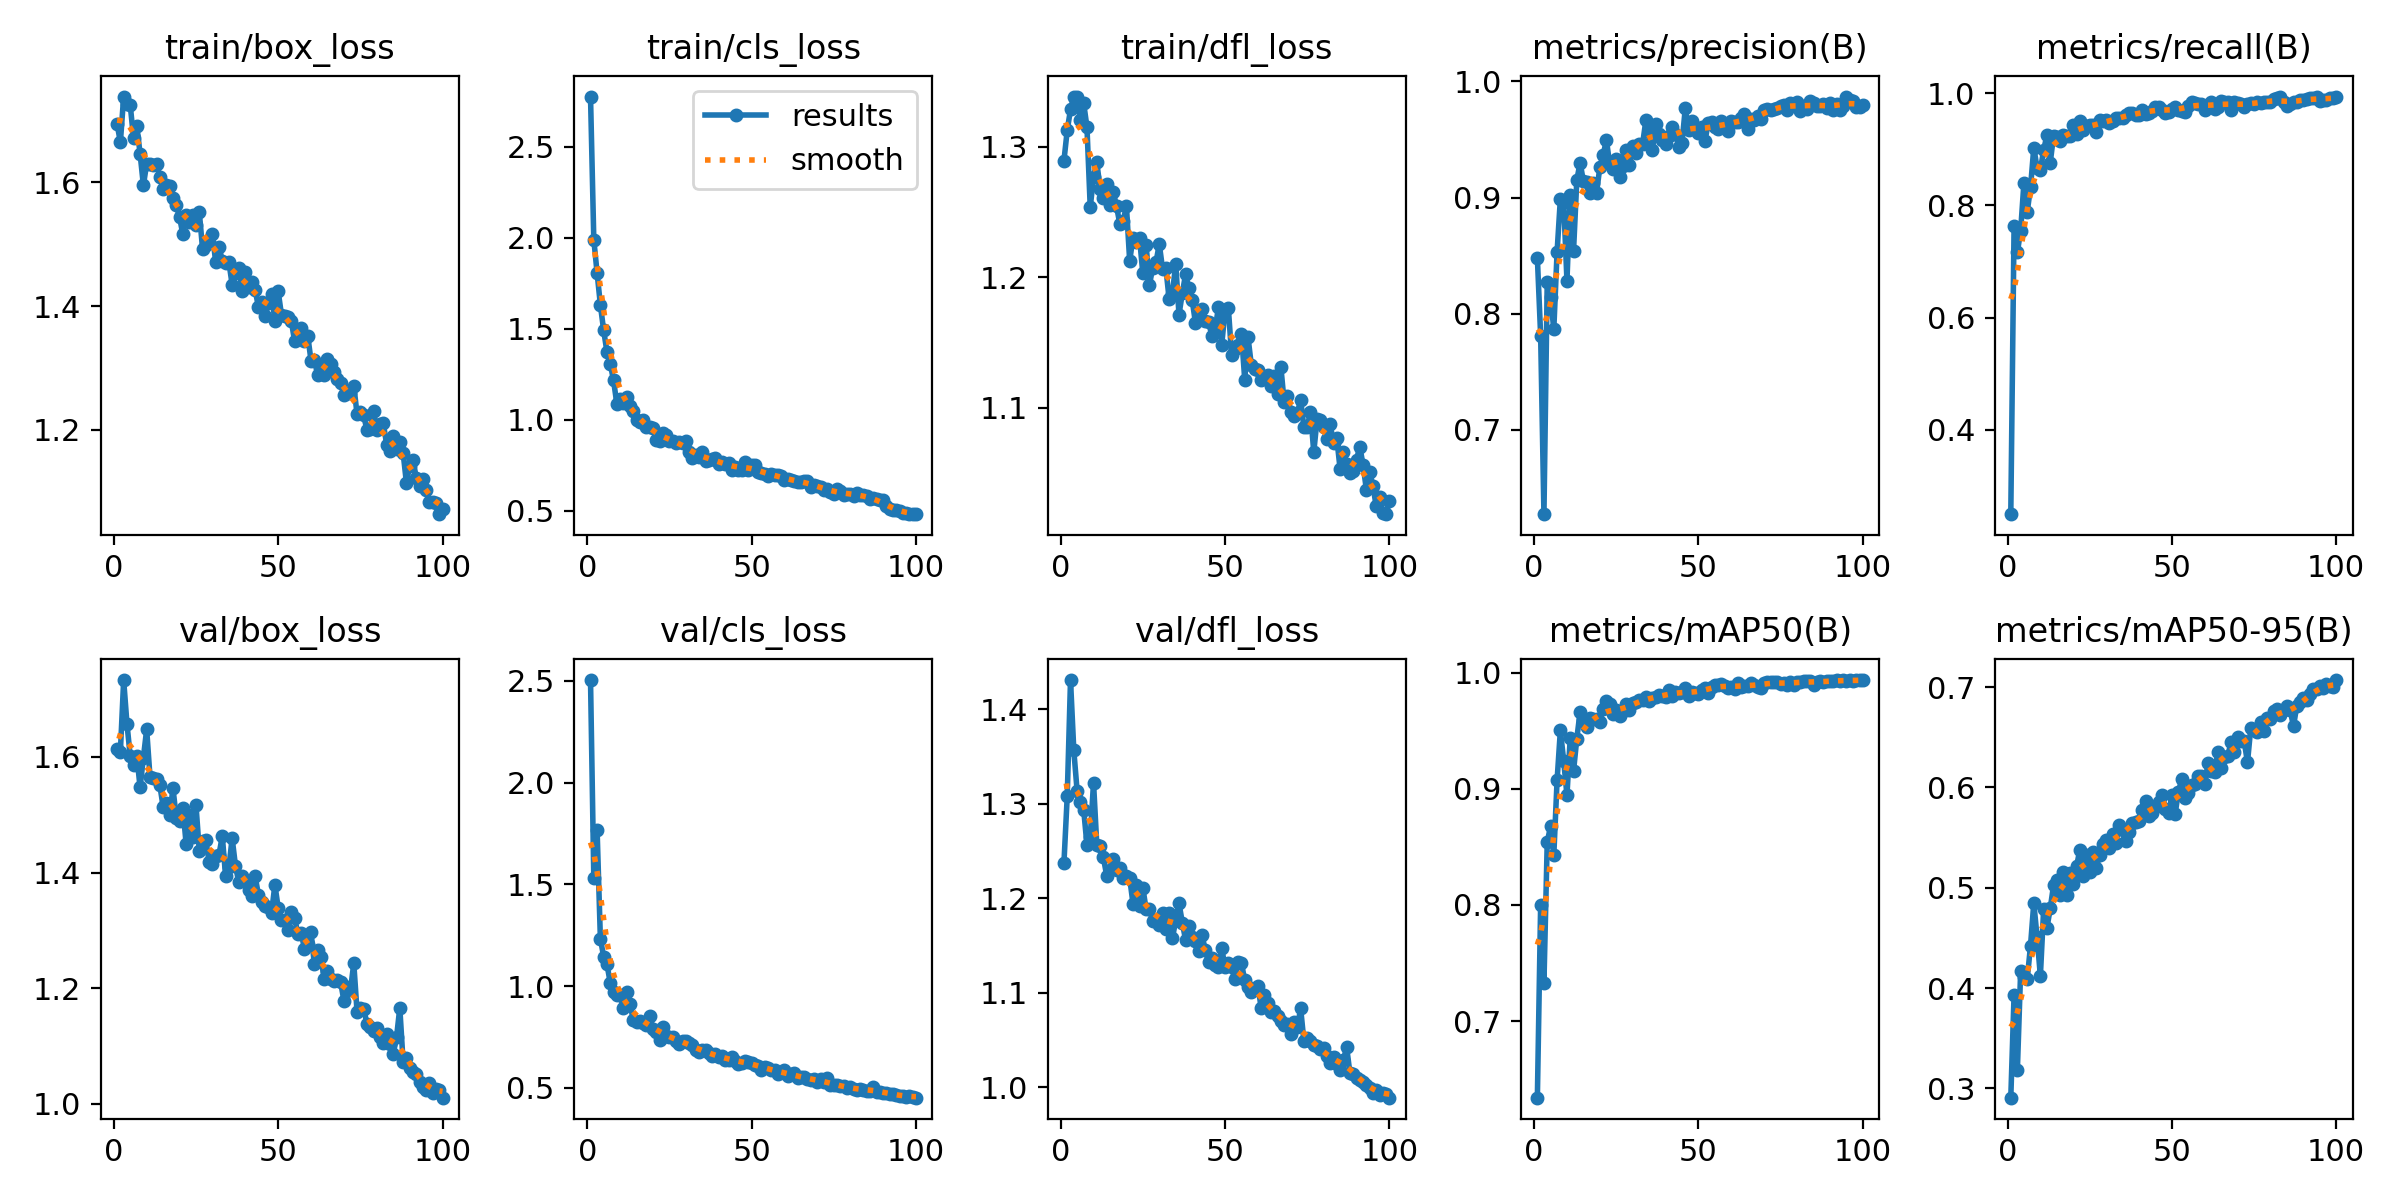

Data behind this chart, as committed beside it:
epoch, train/box_loss, train/cls_loss, train/dfl_loss, metrics/precision(B), metrics/recall(B), metrics/mAP50(B), metrics/mAP50-95(B), val/box_loss, val/cls_loss, val/dfl_loss, lr/pg0, lr/pg1, lr/pg2
1, 1.695, 2.776, 1.289, 0.848, 0.25, 0.6342, 0.2907, 1.614, 2.503, 1.237, 0.0005499, 0.0005499, 0.0005499
2, 1.665, 1.99, 1.313, 0.7811, 0.7641, 0.8003, 0.3935, 1.609, 1.532, 1.308, 0.001095, 0.001095, 0.001095
3, 1.739, 1.808, 1.329, 0.6276, 0.7166, 0.7332, 0.3182, 1.733, 1.769, 1.431, 0.001628, 0.001628, 0.001628
4, 1.728, 1.632, 1.339, 0.8275, 0.755, 0.854, 0.4169, 1.658, 1.233, 1.357, 0.001618, 0.001618, 0.001618
5, 1.725, 1.491, 1.338, 0.8141, 0.8408, 0.8676, 0.4106, 1.601, 1.144, 1.314, 0.001601, 0.001601, 0.001601
6, 1.672, 1.373, 1.321, 0.7867, 0.7888, 0.8428, 0.409, 1.585, 1.108, 1.302, 0.001584, 0.001584, 0.001584
7, 1.692, 1.309, 1.333, 0.8533, 0.8321, 0.9073, 0.4422, 1.602, 1.016, 1.294, 0.001568, 0.001568, 0.001568
8, 1.646, 1.217, 1.315, 0.8989, 0.903, 0.9503, 0.4849, 1.547, 0.9699, 1.256, 0.001551, 0.001551, 0.001551
9, 1.595, 1.09, 1.254, 0.8962, 0.8667, 0.9243, 0.4504, 1.599, 0.9547, 1.264, 0.001535, 0.001535, 0.001535
10, 1.631, 1.113, 1.277, 0.8285, 0.8632, 0.8945, 0.4121, 1.648, 0.955, 1.322, 0.001519, 0.001519, 0.001519
11, 1.63, 1.091, 1.288, 0.9022, 0.8989, 0.9437, 0.4791, 1.566, 0.8913, 1.256, 0.001502, 0.001502, 0.001502
12, 1.629, 1.128, 1.268, 0.854, 0.9255, 0.9151, 0.4599, 1.563, 0.9692, 1.255, 0.001486, 0.001486, 0.001486
13, 1.63, 1.078, 1.261, 0.915, 0.876, 0.9432, 0.4794, 1.562, 0.9137, 1.243, 0.001469, 0.001469, 0.001469
14, 1.609, 1.048, 1.271, 0.93, 0.9242, 0.9661, 0.5023, 1.551, 0.8347, 1.224, 0.001453, 0.001453, 0.001453
15, 1.589, 0.997, 1.256, 0.914, 0.9214, 0.9595, 0.5078, 1.514, 0.8227, 1.23, 0.001436, 0.001436, 0.001436
16, 1.596, 0.991, 1.265, 0.9131, 0.914, 0.953, 0.4924, 1.521, 0.8266, 1.241, 0.001419, 0.001419, 0.001419
17, 1.595, 0.9998, 1.255, 0.9037, 0.9251, 0.9611, 0.5154, 1.499, 0.8205, 1.23, 0.001403, 0.001403, 0.001403
18, 1.575, 0.9598, 1.241, 0.9121, 0.9234, 0.9597, 0.4928, 1.546, 0.8096, 1.232, 0.001386, 0.001386, 0.001386
19, 1.563, 0.9632, 1.243, 0.9042, 0.9245, 0.9601, 0.5145, 1.495, 0.8544, 1.221, 0.00137, 0.00137, 0.00137
20, 1.544, 0.9526, 1.255, 0.9259, 0.9433, 0.9578, 0.504, 1.49, 0.7919, 1.224, 0.001353, 0.001353, 0.001353
21, 1.516, 0.8886, 1.212, 0.9365, 0.9266, 0.969, 0.5212, 1.512, 0.7745, 1.221, 0.001337, 0.001337, 0.001337
22, 1.547, 0.885, 1.23, 0.9494, 0.9498, 0.9753, 0.5378, 1.45, 0.7346, 1.194, 0.00132, 0.00132, 0.00132
23, 1.537, 0.9264, 1.227, 0.9289, 0.9339, 0.9726, 0.5115, 1.5, 0.7997, 1.214, 0.001304, 0.001304, 0.001304
24, 1.547, 0.9168, 1.23, 0.9248, 0.9408, 0.9642, 0.5321, 1.462, 0.7556, 1.192, 0.001287, 0.001287, 0.001287
25, 1.531, 0.883, 1.203, 0.9327, 0.9441, 0.9676, 0.516, 1.516, 0.7487, 1.211, 0.001271, 0.001271, 0.001271
26, 1.552, 0.8843, 1.225, 0.9178, 0.9432, 0.9627, 0.5357, 1.438, 0.7528, 1.188, 0.001254, 0.001254, 0.001254
27, 1.493, 0.8708, 1.194, 0.9274, 0.9313, 0.9669, 0.5201, 1.455, 0.7291, 1.188, 0.001238, 0.001238, 0.001238
28, 1.498, 0.8781, 1.207, 0.9413, 0.9525, 0.9733, 0.5322, 1.456, 0.7166, 1.176, 0.001221, 0.001221, 0.001221
29, 1.504, 0.8712, 1.211, 0.928, 0.9511, 0.9678, 0.5439, 1.419, 0.7288, 1.177, 0.001205, 0.001205, 0.001205
30, 1.516, 0.8842, 1.226, 0.9446, 0.9516, 0.9737, 0.5474, 1.415, 0.729, 1.171, 0.001188, 0.001188, 0.001188
31, 1.471, 0.8219, 1.206, 0.9385, 0.947, 0.9745, 0.5398, 1.429, 0.7207, 1.184, 0.001172, 0.001172, 0.001172
32, 1.496, 0.7896, 1.207, 0.9457, 0.9499, 0.9764, 0.5535, 1.431, 0.7117, 1.168, 0.001155, 0.001155, 0.001155
33, 1.473, 0.807, 1.183, 0.9459, 0.9567, 0.9766, 0.5441, 1.463, 0.6886, 1.185, 0.001139, 0.001139, 0.001139
34, 1.469, 0.7984, 1.187, 0.9663, 0.9562, 0.9786, 0.5628, 1.394, 0.6744, 1.158, 0.001122, 0.001122, 0.001122
35, 1.471, 0.8229, 1.21, 0.9566, 0.9557, 0.9754, 0.5572, 1.409, 0.6881, 1.177, 0.001106, 0.001106, 0.001106
36, 1.435, 0.7764, 1.171, 0.9412, 0.9605, 0.9783, 0.5463, 1.459, 0.6861, 1.195, 0.001089, 0.001089, 0.001089
37, 1.454, 0.782, 1.188, 0.9631, 0.9644, 0.9786, 0.5557, 1.412, 0.6719, 1.174, 0.001073, 0.001073, 0.001073
38, 1.462, 0.7836, 1.202, 0.955, 0.9641, 0.981, 0.5647, 1.384, 0.6558, 1.156, 0.001056, 0.001056, 0.001056
39, 1.425, 0.7887, 1.192, 0.9495, 0.9609, 0.9795, 0.5651, 1.394, 0.6655, 1.171, 0.00104, 0.00104, 0.00104
40, 1.456, 0.7599, 1.183, 0.9462, 0.9613, 0.9788, 0.5662, 1.385, 0.6517, 1.159, 0.001023, 0.001023, 0.001023
41, 1.431, 0.7693, 1.165, 0.9527, 0.9708, 0.9853, 0.5778, 1.369, 0.6546, 1.155, 0.001007, 0.001007, 0.001007
42, 1.438, 0.7591, 1.173, 0.9606, 0.9637, 0.9794, 0.5865, 1.359, 0.6376, 1.144, 0.0009904, 0.0009904, 0.0009904
43, 1.426, 0.7606, 1.176, 0.955, 0.9643, 0.9836, 0.5717, 1.393, 0.6378, 1.161, 0.0009739, 0.0009739, 0.0009739
44, 1.399, 0.7226, 1.166, 0.9437, 0.9688, 0.9825, 0.5745, 1.361, 0.6536, 1.145, 0.0009574, 0.0009574, 0.0009574
45, 1.406, 0.7432, 1.166, 0.9472, 0.9749, 0.9829, 0.5801, 1.349, 0.6336, 1.132, 0.0009409, 0.0009409, 0.0009409
46, 1.383, 0.722, 1.155, 0.9769, 0.9761, 0.9869, 0.5858, 1.343, 0.6171, 1.137, 0.0009243, 0.0009243, 0.0009243
47, 1.405, 0.725, 1.16, 0.9582, 0.9709, 0.9797, 0.5927, 1.34, 0.6216, 1.129, 0.0009078, 0.0009078, 0.0009078
48, 1.42, 0.7668, 1.177, 0.9657, 0.9647, 0.9828, 0.5789, 1.331, 0.6335, 1.127, 0.0008913, 0.0008913, 0.0008913
49, 1.376, 0.7252, 1.148, 0.9593, 0.9658, 0.9828, 0.5741, 1.379, 0.6291, 1.147, 0.0008748, 0.0008748, 0.0008748
50, 1.424, 0.7532, 1.175, 0.9552, 0.9711, 0.982, 0.5919, 1.339, 0.6226, 1.127, 0.0008583, 0.0008583, 0.0008583
51, 1.386, 0.7517, 1.177, 0.9609, 0.9758, 0.9846, 0.5737, 1.318, 0.6138, 1.131, 0.0008418, 0.0008418, 0.0008418
52, 1.385, 0.7148, 1.141, 0.9488, 0.9699, 0.9863, 0.5958, 1.318, 0.6085, 1.127, 0.0008253, 0.0008253, 0.0008253
53, 1.382, 0.7066, 1.145, 0.9645, 0.9676, 0.9824, 0.608, 1.301, 0.5891, 1.114, 0.0008088, 0.0008088, 0.0008088
54, 1.376, 0.7026, 1.148, 0.9651, 0.9671, 0.9879, 0.5897, 1.332, 0.6044, 1.132, 0.0007923, 0.0007923, 0.0007923
55, 1.343, 0.693, 1.157, 0.9608, 0.9781, 0.9889, 0.5945, 1.321, 0.5975, 1.131, 0.0007758, 0.0007758, 0.0007758
56, 1.349, 0.7013, 1.121, 0.9585, 0.9846, 0.9894, 0.6022, 1.294, 0.589, 1.113, 0.0007593, 0.0007593, 0.0007593
57, 1.364, 0.6973, 1.154, 0.9656, 0.9831, 0.99, 0.6034, 1.295, 0.5881, 1.106, 0.0007428, 0.0007428, 0.0007428
58, 1.344, 0.695, 1.133, 0.9633, 0.9808, 0.9887, 0.6117, 1.268, 0.5695, 1.101, 0.0007263, 0.0007263, 0.0007263
59, 1.352, 0.6923, 1.129, 0.9574, 0.9803, 0.9867, 0.6109, 1.276, 0.5787, 1.105, 0.0007098, 0.0007098, 0.0007098
60, 1.312, 0.6713, 1.129, 0.9658, 0.9695, 0.9876, 0.6031, 1.296, 0.5882, 1.107, 0.0006933, 0.0006933, 0.0006933
... 40 more rows
